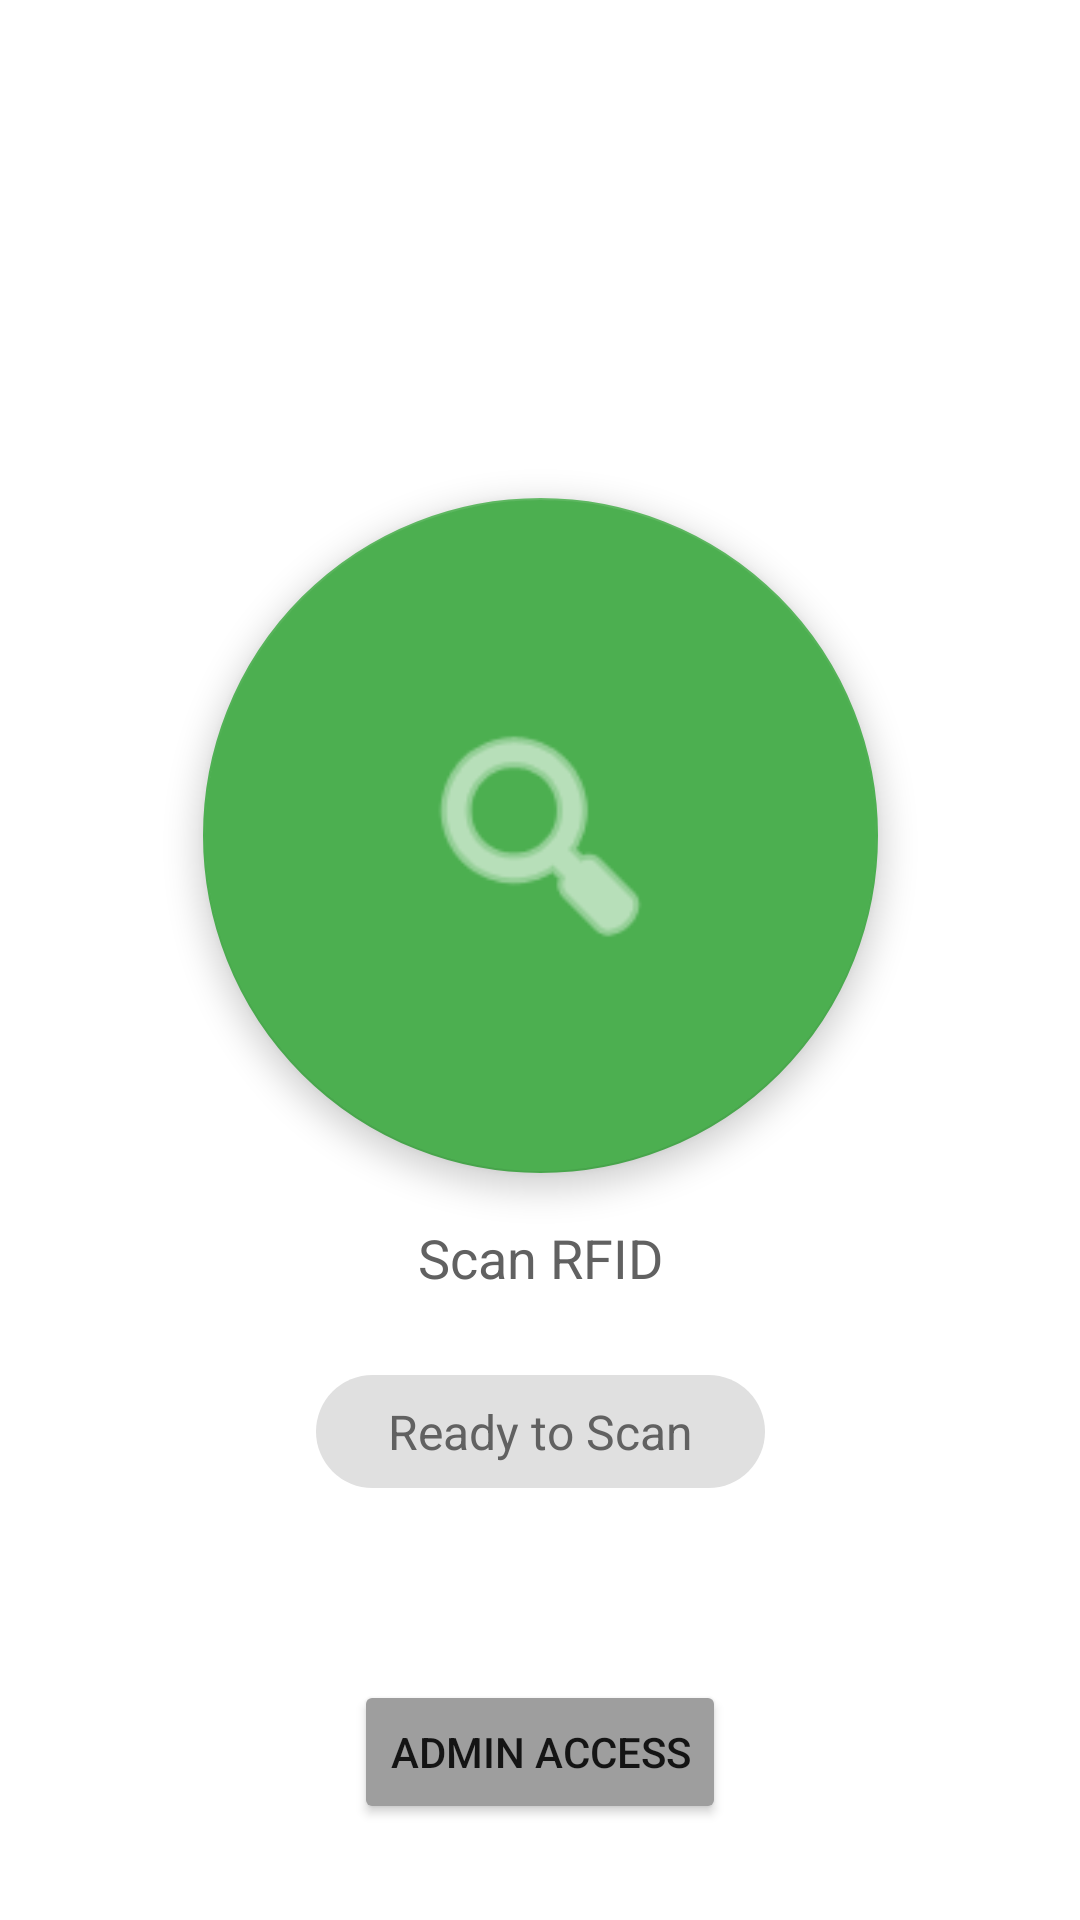

Reconstruct the res/layout file that produces this screen, plus the resources it refers to.
<!-- AndroidManifest.xml: application theme Theme.RFIDAccessControl -->
<!-- res/layout/activity_main.xml -->
<?xml version="1.0" encoding="utf-8"?>
<androidx.constraintlayout.widget.ConstraintLayout
    xmlns:android="http://schemas.android.com/apk/res/android"
    xmlns:app="http://schemas.android.com/apk/res-auto"
    xmlns:tools="http://schemas.android.com/tools"
    android:layout_width="match_parent"
    android:layout_height="match_parent"
    android:background="@color/white"
    tools:context=".MainActivity">

    

    
    <com.google.android.material.floatingactionbutton.FloatingActionButton
        android:id="@+id/btnScanRfid"
        android:layout_width="225dp"
        android:layout_height="225dp"
        android:contentDescription="@string/scan_rfid"
        app:fabCustomSize="225dp"
        app:maxImageSize="90dp"
        app:layout_constraintBottom_toBottomOf="parent"
        app:layout_constraintEnd_toEndOf="parent"
        app:layout_constraintStart_toStartOf="parent"
        app:layout_constraintTop_toTopOf="parent"
        app:layout_constraintVertical_bias="0.4"
        app:backgroundTint="@color/success_dark"
        android:src="@android:drawable/ic_menu_search"
        app:tint="@color/white" />

    <TextView
        android:id="@+id/tvScanText"
        android:layout_width="wrap_content"
        android:layout_height="wrap_content"
        android:layout_marginTop="16dp"
        android:text="@string/scan_rfid"
        android:textSize="18sp"
        android:textColor="@color/gray_dark"
        app:layout_constraintLeft_toLeftOf="parent"
        app:layout_constraintRight_toRightOf="parent"
        app:layout_constraintTop_toBottomOf="@+id/btnScanRfid" />

    
    <TextView
        android:id="@+id/tvStatus"
        android:layout_width="wrap_content"
        android:layout_height="wrap_content"
        android:layout_marginBottom="64dp"
        android:background="@drawable/status_indicator_bg"
        android:paddingVertical="8dp"
        android:paddingHorizontal="24dp"
        android:text="@string/ready_to_scan"
        android:textColor="@color/gray_dark"
        android:textSize="16sp"
        app:layout_constraintBottom_toTopOf="@+id/btnAdmin"
        app:layout_constraintLeft_toLeftOf="parent"
        app:layout_constraintRight_toRightOf="parent" />

    <Button
        android:id="@+id/btnAdmin"
        android:layout_width="wrap_content"
        android:layout_height="wrap_content"
        android:layout_marginBottom="32dp"
        android:text="@string/admin_access"
        android:backgroundTint="@color/gray_medium"
        app:layout_constraintBottom_toBottomOf="parent"
        app:layout_constraintLeft_toLeftOf="parent"
        app:layout_constraintRight_toRightOf="parent" />

</androidx.constraintlayout.widget.ConstraintLayout>
<!-- resources referenced by this layout -->
<resources>
  <color name="gray_dark">#616161</color>
  <color name="gray_medium">#9E9E9E</color>
  <color name="success_dark">#4CAF50</color>
  <color name="white">#FFFFFFFF</color>
  <!-- drawable status_indicator_bg (drawable) -->
  <?xml version="1.0" encoding="utf-8"?>
  <shape xmlns:android="http://schemas.android.com/apk/res/android">
      <solid android:color="@color/gray_light" />
      <corners android:radius="20dp" />
      <padding
          android:bottom="8dp"
          android:left="16dp"
          android:right="16dp"
          android:top="8dp" />
  </shape>
  <string name="admin_access">Admin Access</string>
  <string name="ready_to_scan">Ready to Scan</string>
  <string name="scan_rfid">Scan RFID</string>
  <style name="Theme.RFIDAccessControl" parent="Theme.MaterialComponents.Light.DarkActionBar">
          <item name="colorPrimary">@color/primary</item>
          <item name="colorPrimaryDark">@color/primary_dark</item>
          <item name="colorAccent">@color/accent</item>
      </style>
  <color name="gray_light">#E0E0E0</color>
  <color name="primary">#4A86E8</color>
  <color name="primary_dark">#3A66B8</color>
  <color name="accent">#4CAF50</color>
</resources>
